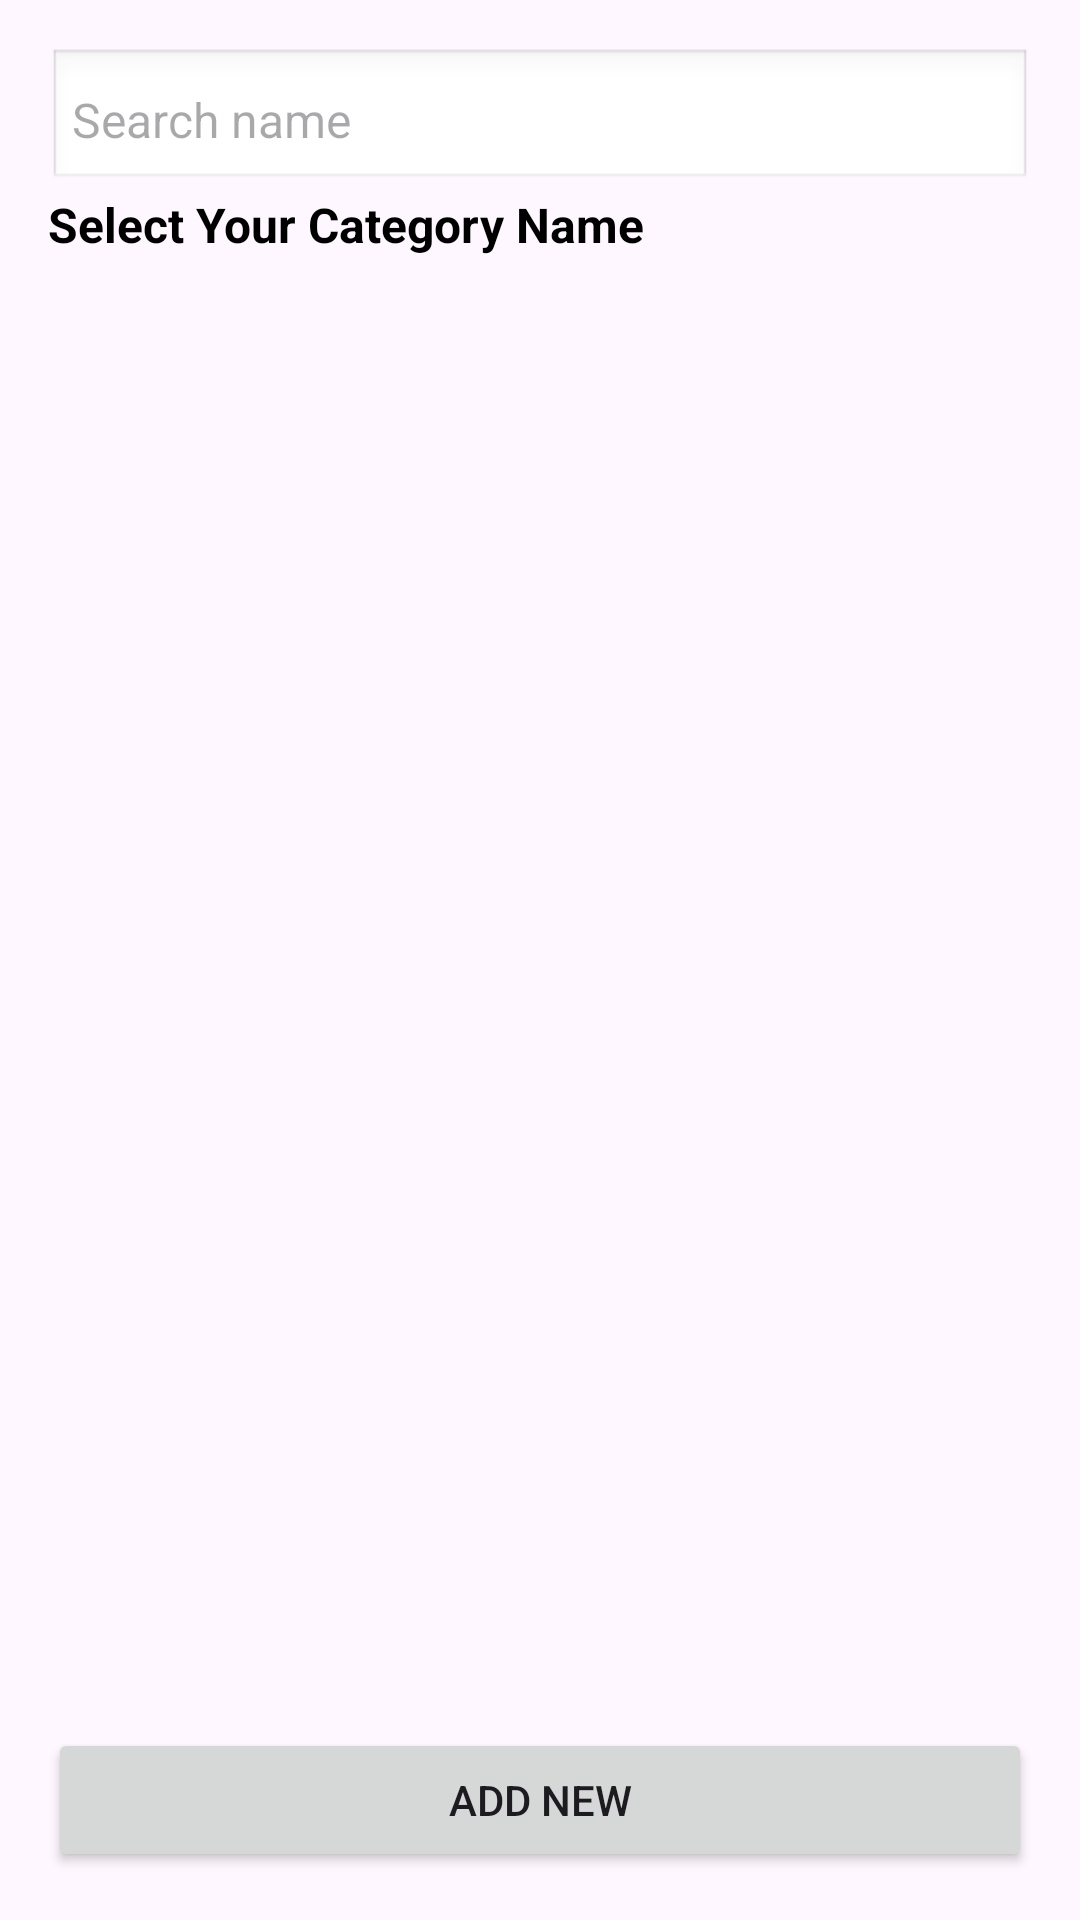

Layout XML and referenced resources for this Android screen:
<!-- AndroidManifest.xml: application theme Theme.ExpiryDateManager -->
<!-- res/layout/sm_expiry_dialog_custom_selection.xml -->
<?xml version="1.0" encoding="utf-8"?>
<LinearLayout
    xmlns:android="http://schemas.android.com/apk/res/android"
    android:layout_width="match_parent"
    android:layout_height="wrap_content"
    android:orientation="vertical"
    android:padding="16dp">

    <EditText
        android:id="@+id/etSearch"
        android:layout_width="match_parent"
        android:layout_height="wrap_content"
        android:hint="Search name"
        android:padding="8dp"
        android:background="@android:drawable/edit_text"
        android:textSize="16sp"
        android:drawableEnd="@drawable/expiry_ic_search_24"
        android:drawablePadding="8dp" />

    <TextView
        android:id="@+id/expiryselecttext"
        android:layout_width="match_parent"
        android:layout_height="wrap_content"
        android:textSize="16dp"
        android:textColor="@color/black"
        android:text="Select Your Category Name"
        android:textStyle="bold"/>

    <androidx.recyclerview.widget.RecyclerView
        android:id="@+id/recyclerView"
        android:layout_width="match_parent"
        android:layout_height="match_parent"
        android:layout_marginTop="8dp"
        android:layout_weight="1"/>

    <TextView
        android:id="@+id/nodata"
        android:layout_width="match_parent"
        android:layout_height="wrap_content"
        android:layout_gravity="center"
        android:gravity="center"
        android:visibility="gone"
        android:textSize="20dp"
        android:text="No Data \n click Add New "/>

    <Button
        android:id="@+id/btnCustomAction"
        android:layout_width="match_parent"
        android:layout_height="wrap_content"
        android:text="Add New"
        android:layout_marginTop="10dp"/>
</LinearLayout>
<!-- resources referenced by this layout -->
<resources>
  <color name="black">#FF000000</color>
  <style name="Theme.ExpiryDateManager" parent="Base.Theme.ExpiryDateManager" />
  <style name="Base.Theme.ExpiryDateManager" parent="Theme.Material3.DayNight.NoActionBar">
          
          
      </style>
</resources>
